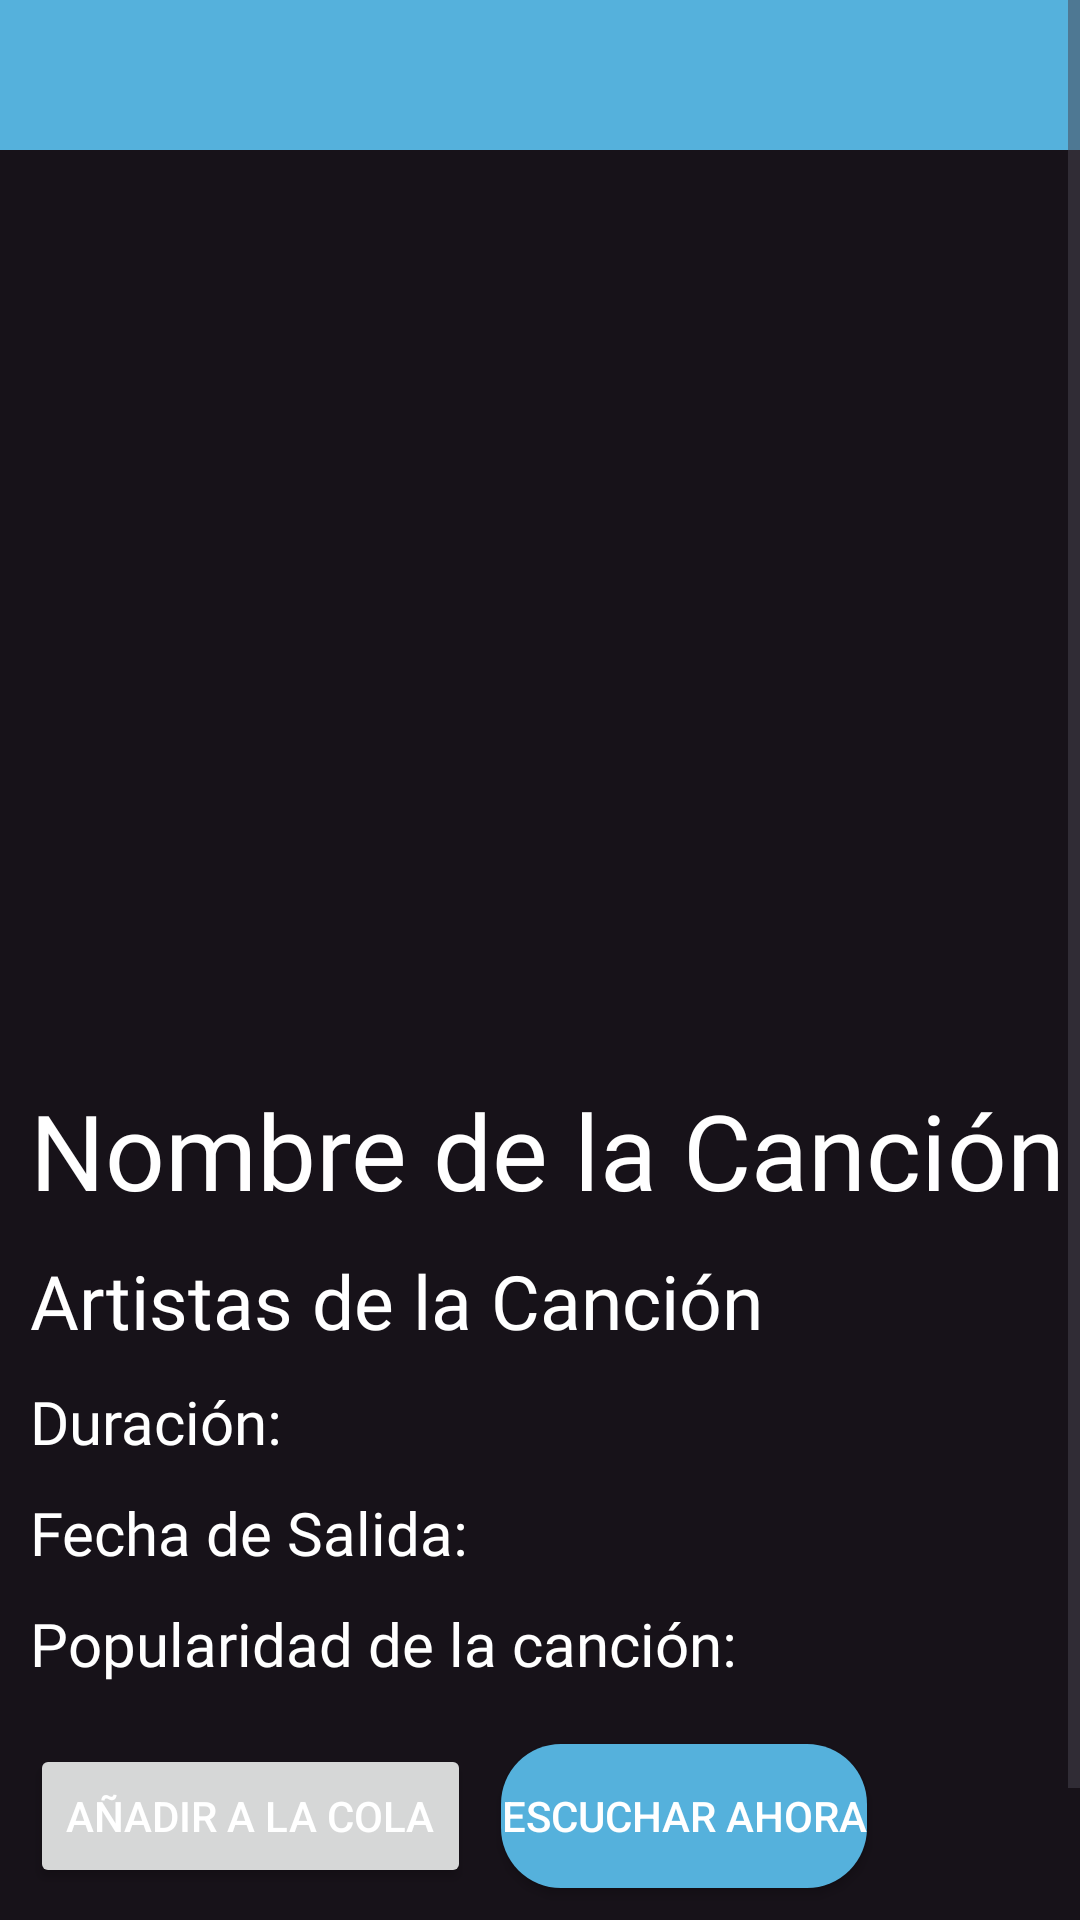

This screen was rendered from an Android layout file. Write that file and the resources it references.
<!-- AndroidManifest.xml: application theme Theme.SpotiYou -->
<!-- res/layout/layout_cancion_info.xml -->
<?xml version="1.0" encoding="utf-8"?>
<RelativeLayout xmlns:android="http://schemas.android.com/apk/res/android"
    xmlns:tools="http://schemas.android.com/tools"
    android:layout_width="match_parent"
    android:layout_height="match_parent"
    android:background="@color/negroFondoApp">

    <ScrollView xmlns:android="http://schemas.android.com/apk/res/android"
        android:layout_width="match_parent"
        android:layout_height="match_parent">

        <RelativeLayout
            android:layout_width="match_parent"
            android:layout_height="match_parent">

            <LinearLayout
                android:id="@+id/layoutToolbar"
                android:layout_width="match_parent"
                android:layout_height="50dp"
                android:orientation="vertical"
                android:background="@color/azulFondoLetras">

                <ImageView
                    android:id="@+id/volverAtras"
                    android:layout_width="wrap_content"
                    android:layout_height="wrap_content"
                    android:src="@drawable/baseline_arrow_back_24"/>


            </LinearLayout>

            <ImageView
                android:id="@+id/imgCancion"
                android:layout_width="match_parent"
                android:layout_height="300dp"
                android:layout_below="@id/layoutToolbar"
                android:scaleType="centerCrop" />

            <TextView
                android:id="@+id/textoNombreCancion"
                android:layout_width="match_parent"
                android:layout_height="wrap_content"
                android:layout_below="@id/imgCancion"
                android:layout_marginTop="10dp"
                android:textSize="35dp"
                android:textColor="@color/white"
                android:layout_marginLeft="10dp"
                android:fontFamily="@font/itim"
                android:text="Nombre de la Canción"/>

            <TextView
                android:id="@+id/textoArtistasCancion"
                android:layout_width="match_parent"
                android:layout_height="wrap_content"
                android:layout_below="@id/textoNombreCancion"
                android:layout_marginTop="10dp"
                android:textSize="25dp"
                android:textColor="@color/white"
                android:layout_marginLeft="10dp"
                android:fontFamily="@font/itim"
                android:text="Artistas de la Canción"/>

            <TextView
                android:id="@+id/duracionCancion"
                android:layout_width="match_parent"
                android:layout_height="wrap_content"
                android:layout_below="@id/textoArtistasCancion"
                android:layout_marginTop="10dp"
                android:text="Duración: "
                android:textSize="20dp"
                android:textColor="@color/white"
                android:layout_marginLeft="10dp"
                android:fontFamily="@font/itim"/>

            <TextView
                android:id="@+id/fechaSalidaCancion"
                android:layout_width="match_parent"
                android:layout_height="wrap_content"
                android:layout_below="@id/duracionCancion"
                android:layout_marginTop="10dp"
                android:text="Fecha de Salida: "
                android:textSize="20dp"
                android:textColor="@color/white"
                android:layout_marginLeft="10dp"
                android:fontFamily="@font/itim"/>

            <TextView
                android:id="@+id/popularidadCancion"
                android:layout_width="match_parent"
                android:layout_height="wrap_content"
                android:text="Popularidad de la canción: "
                android:textSize="20dp"
                android:layout_marginTop="10dp"
                android:layout_below="@id/fechaSalidaCancion"
                android:textColor="@color/white"
                android:layout_marginLeft="10dp"
                android:fontFamily="@font/itim"/>

            
            

            <Button
                android:id="@+id/btnAñadirCola"
                android:layout_width="wrap_content"
                android:layout_height="wrap_content"
                android:layout_below="@id/popularidadCancion"
                android:layout_marginTop="20dp"
                android:layout_marginLeft="10dp"
                android:textColor="@color/white"
                android:text="Añadir a la cola"/>

            <ToggleButton
                android:id="@+id/btnEscucharAhora"
                android:layout_width="wrap_content"
                android:layout_height="wrap_content"
                android:layout_toRightOf="@id/btnAñadirCola"
                android:layout_below="@id/popularidadCancion"
                android:layout_marginTop="20dp"
                android:layout_marginLeft="10dp"
                android:textColor="@color/white"
                android:background="@drawable/rounded_toggle_button"
                android:textOff="Escuchar Ahora"
                android:textOn="Pausar"/>

            <Button
                android:id="@+id/btnEscucharEnSpotify"
                android:layout_width="wrap_content"
                android:layout_height="wrap_content"
                android:layout_below="@id/btnAñadirCola"
                android:layout_marginLeft="10dp"
                android:layout_marginTop="10dp"
                android:backgroundTint="#04E762"
                android:drawableLeft="@drawable/spotify"
                android:text="Spotify"
                android:textSize="15dp"
                android:textColor="@color/white"
                tools:ignore="TextSizeCheck" />

        </RelativeLayout>

    </ScrollView>

</RelativeLayout>
<!-- resources referenced by this layout -->
<resources>
  <color name="azulFondoLetras">#55B1DC</color>
  <color name="negroFondoApp">#171219</color>
  <color name="white">#FFFFFFFF</color>
  <!-- drawable rounded_toggle_button (drawable) -->
  <?xml version="1.0" encoding="utf-8"?>
  <shape xmlns:android="http://schemas.android.com/apk/res/android"
      android:shape="rectangle">
      <corners android:radius="20dp" />
      <solid android:color="@color/azulFondoLetras" />
  </shape>
  <!-- drawable spotify: png bitmap (drawable, 717 bytes) -->
  <style name="Theme.SpotiYou" parent="Base.Theme.SpotiYou" />
  <style name="Base.Theme.SpotiYou" parent="Theme.Material3.DayNight.NoActionBar">
          
          <item name="colorPrimary">@color/azulFondoLetras</item>
          
      </style>
</resources>
